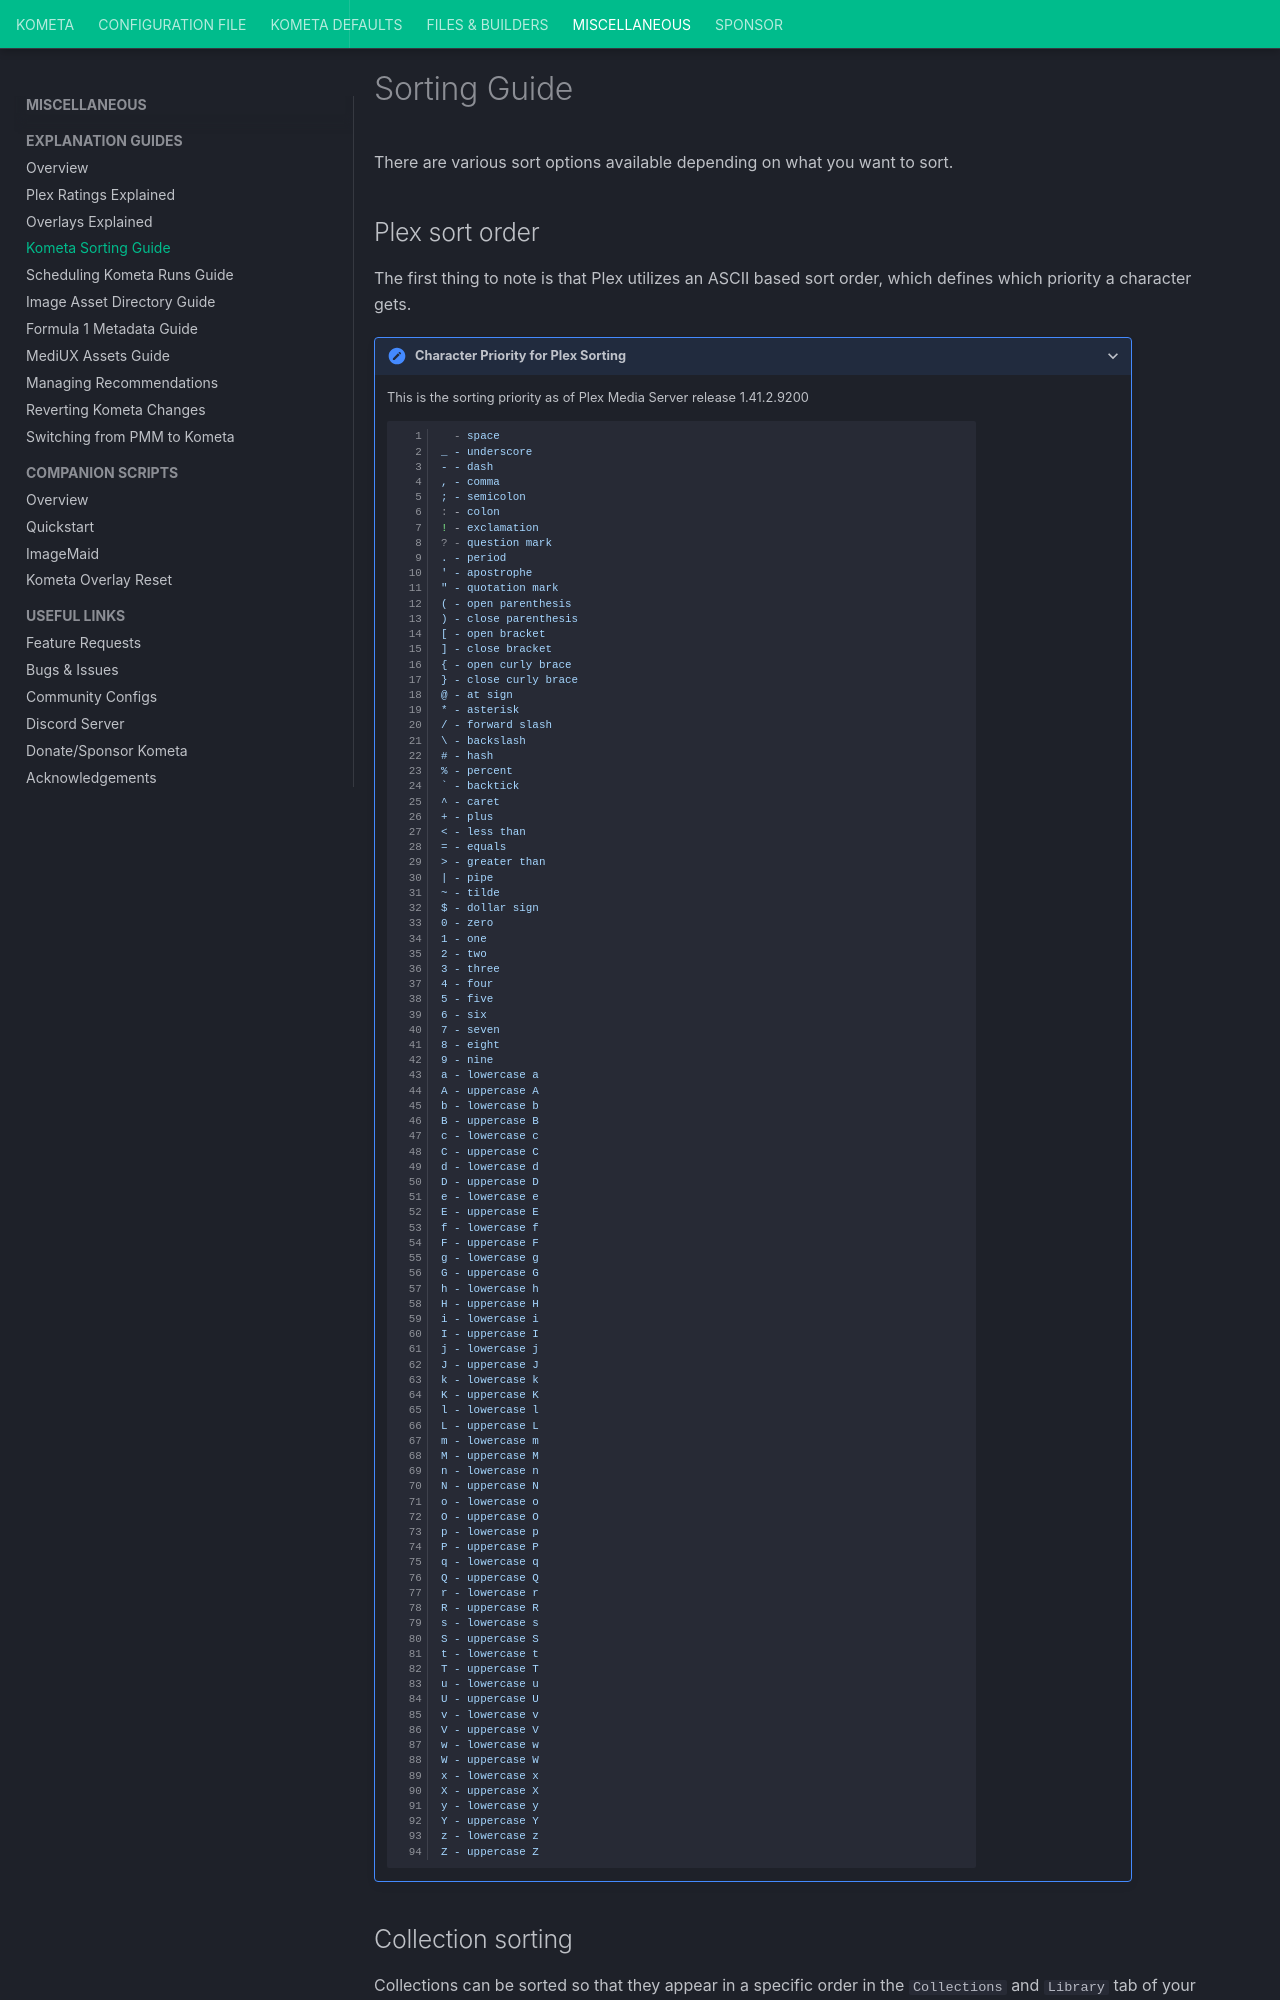

repository: Kometa-Team/Kometa · page: kometa/guides/order/index.html · generator: mkdocs

---
hide:
  - toc
tags:
  - sort
  - sorting
---
# Sorting Guide

There are various sort options available depending on what you want to sort.

## Plex sort order

The first thing to note is that Plex utilizes an ASCII based sort order, which defines which priority a character gets.

???+ important "Character Priority for Plex Sorting"

    This is the sorting priority as of Plex Media Server release 1.41.2.9200

    ```yaml linenums="1"
      - space
    _ - underscore
    - - dash
    , - comma
    ; - semicolon
    : - colon
    ! - exclamation
    ? - question mark
    . - period
    ' - apostrophe
    " - quotation mark
    ( - open parenthesis
    ) - close parenthesis
    [ - open bracket
    ] - close bracket
    { - open curly brace
    } - close curly brace
    @ - at sign
    * - asterisk
    / - forward slash
    \ - backslash
    # - hash
    % - percent
    ` - backtick
    ^ - caret
    + - plus
    < - less than
    = - equals
    > - greater than
    | - pipe
    ~ - tilde
    $ - dollar sign
    0 - zero
    1 - one
    2 - two
    3 - three
    4 - four
    5 - five
    6 - six
    7 - seven
    8 - eight
    9 - nine
    a - lowercase a
    A - uppercase A
    b - lowercase b
    B - uppercase B
    c - lowercase c
    C - uppercase C
    d - lowercase d
    D - uppercase D
    e - lowercase e
    E - uppercase E
    f - lowercase f
    F - uppercase F
    g - lowercase g
    G - uppercase G
    h - lowercase h
    H - uppercase H
    i - lowercase i
    I - uppercase I
    j - lowercase j
    J - uppercase J
    k - lowercase k
    K - uppercase K
    l - lowercase l
    L - uppercase L
    m - lowercase m
    M - uppercase M
    n - lowercase n
    N - uppercase N
    o - lowercase o
    O - uppercase O
    p - lowercase p
    P - uppercase P
    q - lowercase q
    Q - uppercase Q
    r - lowercase r
    R - uppercase R
    s - lowercase s
    S - uppercase S
    t - lowercase t
    T - uppercase T
    u - lowercase u
    U - uppercase U
    v - lowercase v
    V - uppercase V
    w - lowercase w
    W - uppercase W
    x - lowercase x
    X - uppercase X
    y - lowercase y
    Y - uppercase Y
    z - lowercase z
    Z - uppercase Z
    ```
